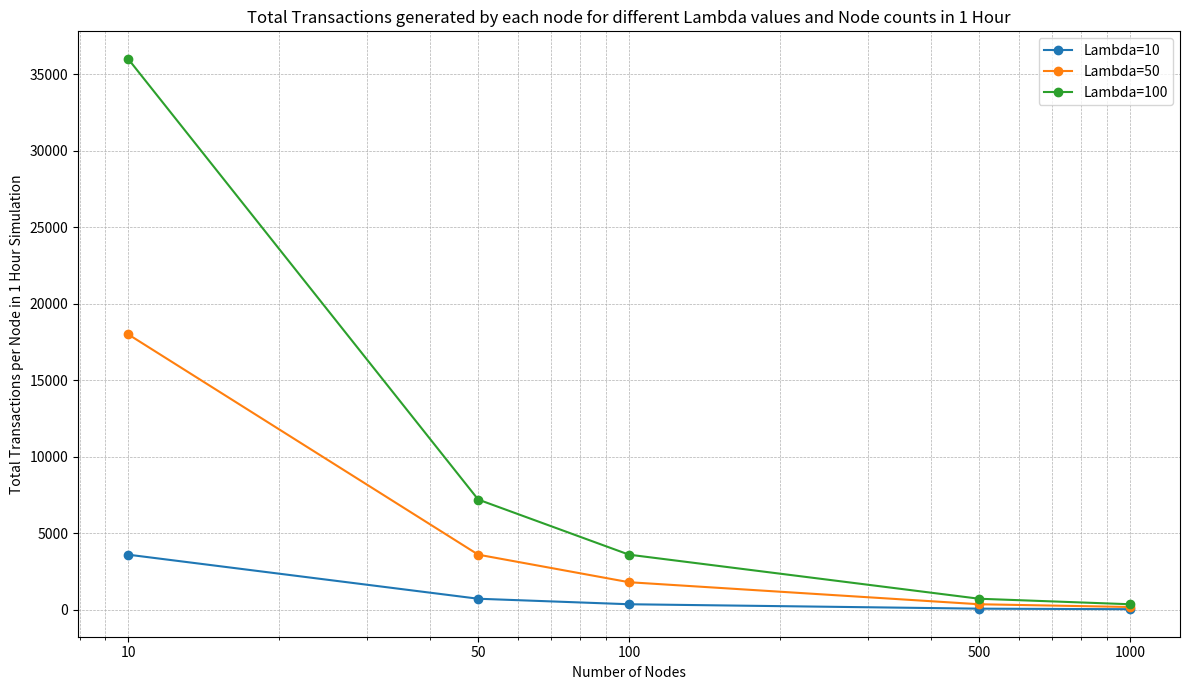

Generate this figure with matplotlib:
import matplotlib.pyplot as plt
import numpy as np

# Define the lambda values and node counts
lambdas = [10, 50, 100]
node_counts = [10, 50, 100, 500, 1000]

# Calculate total transactions generated by each node for different lambda values and node counts over an hour
hour_in_seconds = 3600
transactions_hourly = np.zeros((len(lambdas), len(node_counts)))
transactions_per_second = np.zeros((len(lambdas), len(node_counts)))

for i, l in enumerate(lambdas):
    for j, n in enumerate(node_counts):
        transactions_per_second[i, j] = l / n
        transactions_hourly[i, j] = transactions_per_second[i, j] * hour_in_seconds
# Print the transactions per second for each lambda and node count
for i, l in enumerate(lambdas):
    print(f"\nFor Lambda = {l}:")
    for j, n in enumerate(node_counts):
        print(f"  For {n} nodes: Each node generates approximately {transactions_per_second[i, j]:.2f} transactions per second.")

# Plot
plt.figure(figsize=(12, 7))

for i, l in enumerate(lambdas):
    plt.plot(node_counts, transactions_hourly[i], marker='o', label=f'Lambda={l}')

plt.xlabel('Number of Nodes')
plt.ylabel('Total Transactions per Node in 1 Hour Simulation')
plt.title('Total Transactions generated by each node for different Lambda values and Node counts in 1 Hour')
plt.xscale('log')
plt.xticks(node_counts, node_counts)
plt.legend()
plt.grid(True, which='both', linestyle='--', linewidth=0.5)
plt.tight_layout()
plt.show()

